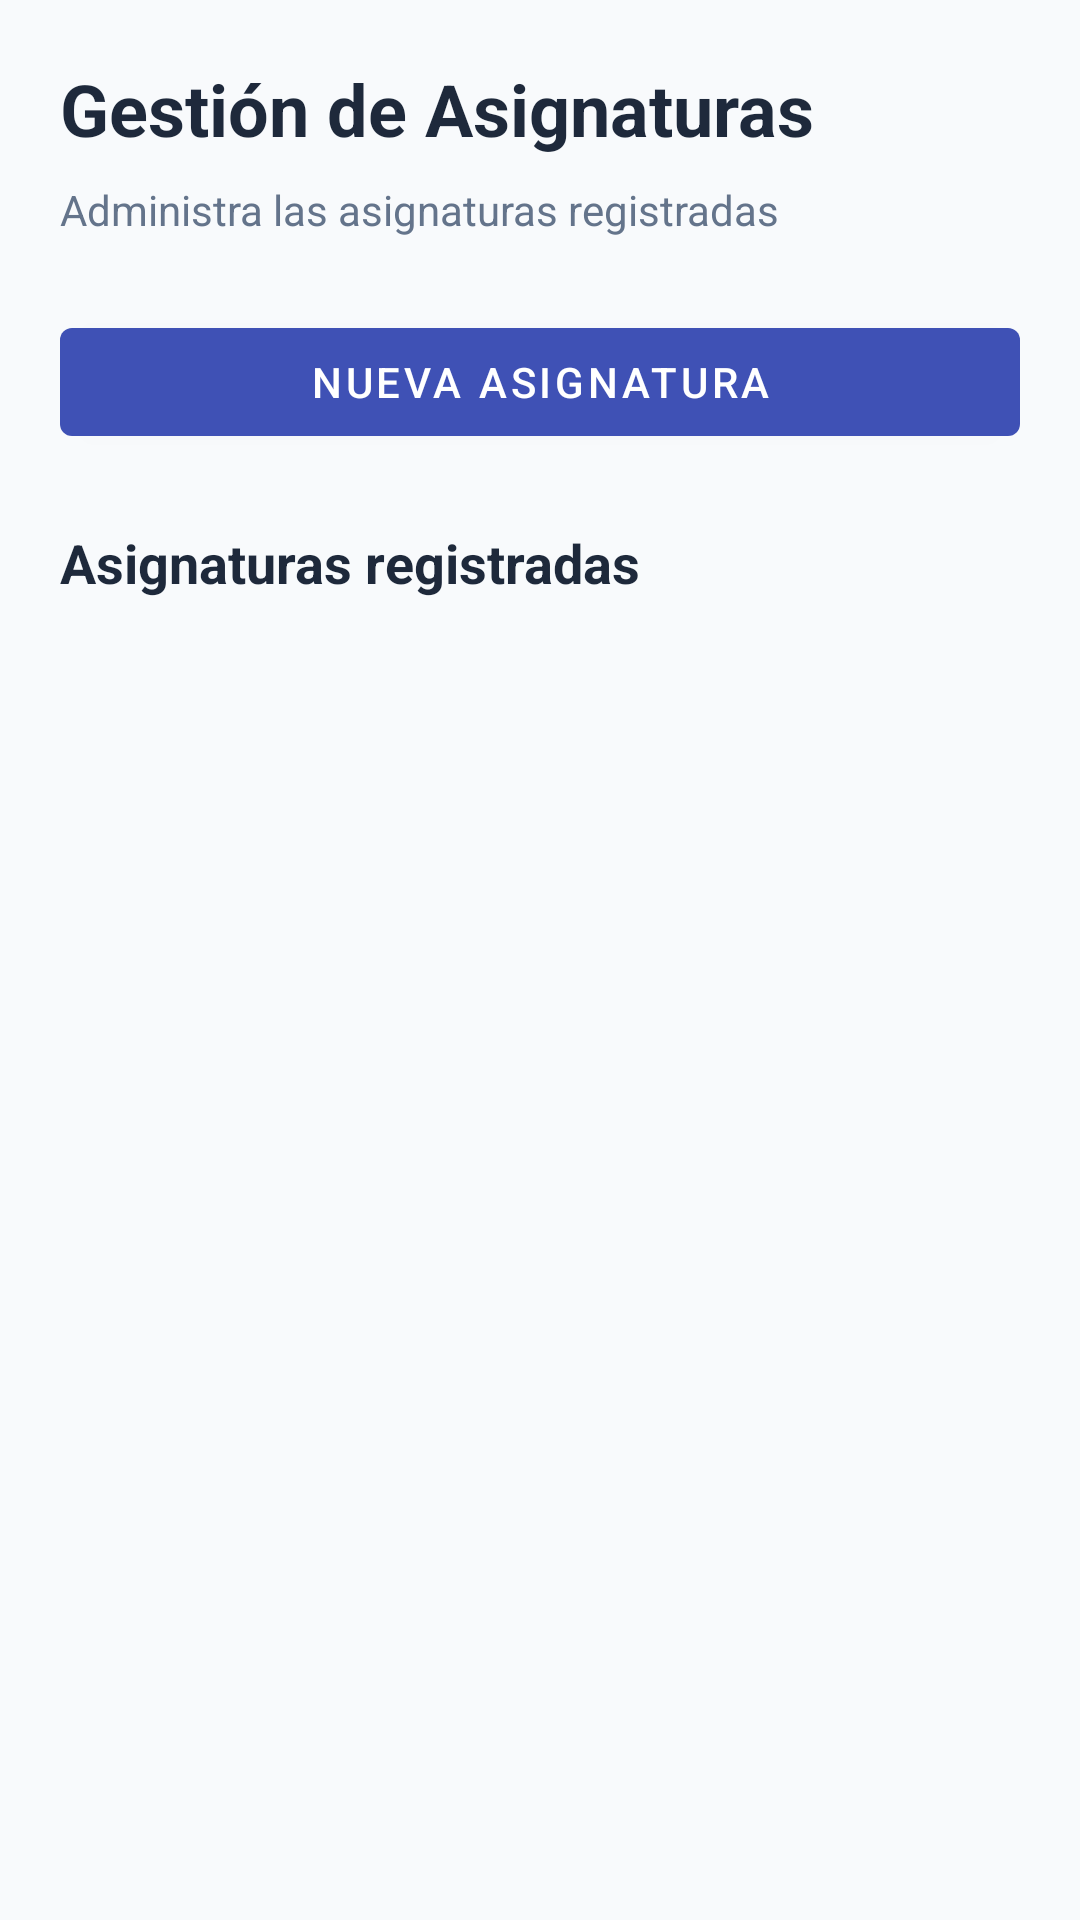

Android layout source for this screen:
<!-- AndroidManifest.xml: application theme Theme.Sistema_Asistencia -->
<!-- res/layout/activity_asignaturas.xml -->
<?xml version="1.0" encoding="utf-8"?>
<LinearLayout
    xmlns:android="http://schemas.android.com/apk/res/android"
    android:layout_width="match_parent"
    android:layout_height="match_parent"
    android:orientation="vertical"
    android:background="@color/background_light"
    android:padding="20dp">
    
    <TextView
        android:layout_width="match_parent"
        android:layout_height="wrap_content"
        android:text="Gestión de Asignaturas"
        android:textSize="24sp"
        android:textStyle="bold"
        android:textColor="@color/text_primary"
        android:layout_marginBottom="8dp"/>

    
    <TextView
        android:layout_width="match_parent"
        android:layout_height="wrap_content"
        android:text="Administra las asignaturas registradas"
        android:textSize="14sp"
        android:textColor="@color/text_secondary"
        android:layout_marginBottom="24dp"/>

    
    <com.google.android.material.button.MaterialButton
        android:id="@+id/btnNuevaAsignatura"
        android:layout_width="match_parent"
        android:layout_height="wrap_content"
        android:text="Nueva Asignatura"
        android:layout_marginBottom="24dp"/>

    
    <TextView
        android:layout_width="match_parent"
        android:layout_height="wrap_content"
        android:text="Asignaturas registradas"
        android:textSize="18sp"
        android:textStyle="bold"
        android:textColor="@color/text_primary"
        android:layout_marginBottom="12dp"/>

    
    <ListView
        android:id="@+id/listViewAsignaturas"
        android:layout_width="match_parent"
        android:layout_height="0dp"
        android:layout_weight="1"
        android:divider="#E2E8F0"
        android:dividerHeight="1dp"/>

    
    <TextView
        android:id="@+id/tvSinAsignaturas"
        android:layout_width="match_parent"
        android:layout_height="wrap_content"
        android:text="No hay asignaturas registradas"
        android:textAlignment="center"
        android:textColor="@color/text_secondary"
        android:padding="20dp"
        android:visibility="gone"/>

</LinearLayout>
<!-- resources referenced by this layout -->
<resources>
  <color name="background_light">#F8FAFC</color>
  <color name="text_primary">#1E293B</color>
  <color name="text_secondary">#64748B</color>
  <style name="Theme.Sistema_Asistencia" parent="Theme.MaterialComponents.DayNight.NoActionBar">
          
          <item name="colorPrimary">@color/primary</item>
          <item name="colorPrimaryVariant">@color/primary_dark</item>
          <item name="colorOnPrimary">@color/white</item>
          
          <item name="colorSecondary">@color/accent</item>
          <item name="colorOnSecondary">@color/white</item>
          
          <item name="android:statusBarColor">@color/primary_dark</item>
          
          <item name="android:windowBackground">@color/background_light</item>
      </style>
  <color name="primary">#3F51B5</color>
  <color name="primary_dark">#303F9F</color>
  <color name="white">#FFFFFF</color>
  <color name="accent">#FF4081</color>
</resources>
